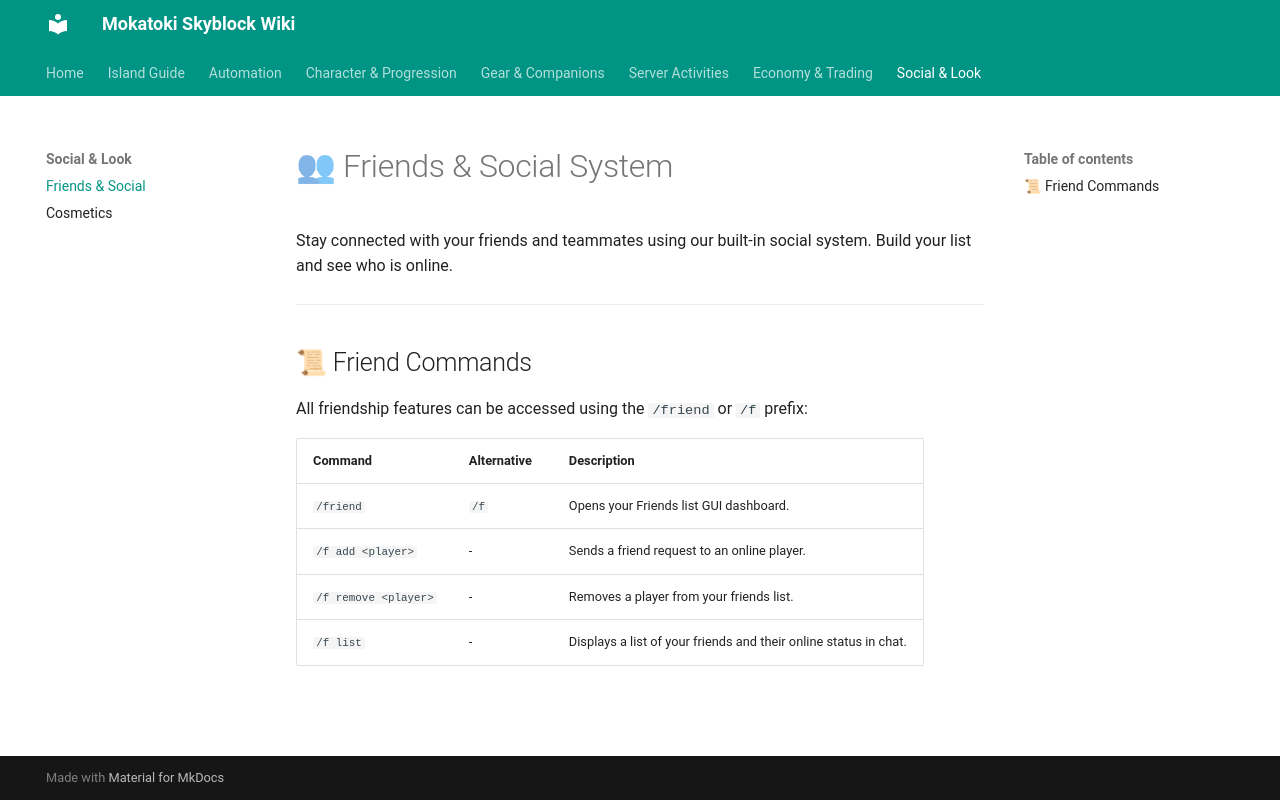

repository: MokaToki/mokatoki-skyblock · page: social/friends/index.html · generator: mkdocs

# 👥 Friends & Social System

Stay connected with your friends and teammates using our built-in social system. Build your list and see who is online.

---

## 📜 Friend Commands

All friendship features can be accessed using the `/friend` or `/f` prefix:

| Command | Alternative | Description |
| :--- | :--- | :--- |
| `/friend` | `/f` | Opens your Friends list GUI dashboard. |
| `/f add <player>` | - | Sends a friend request to an online player. |
| `/f remove <player>` | - | Removes a player from your friends list. |
| `/f list` | - | Displays a list of your friends and their online status in chat. |
